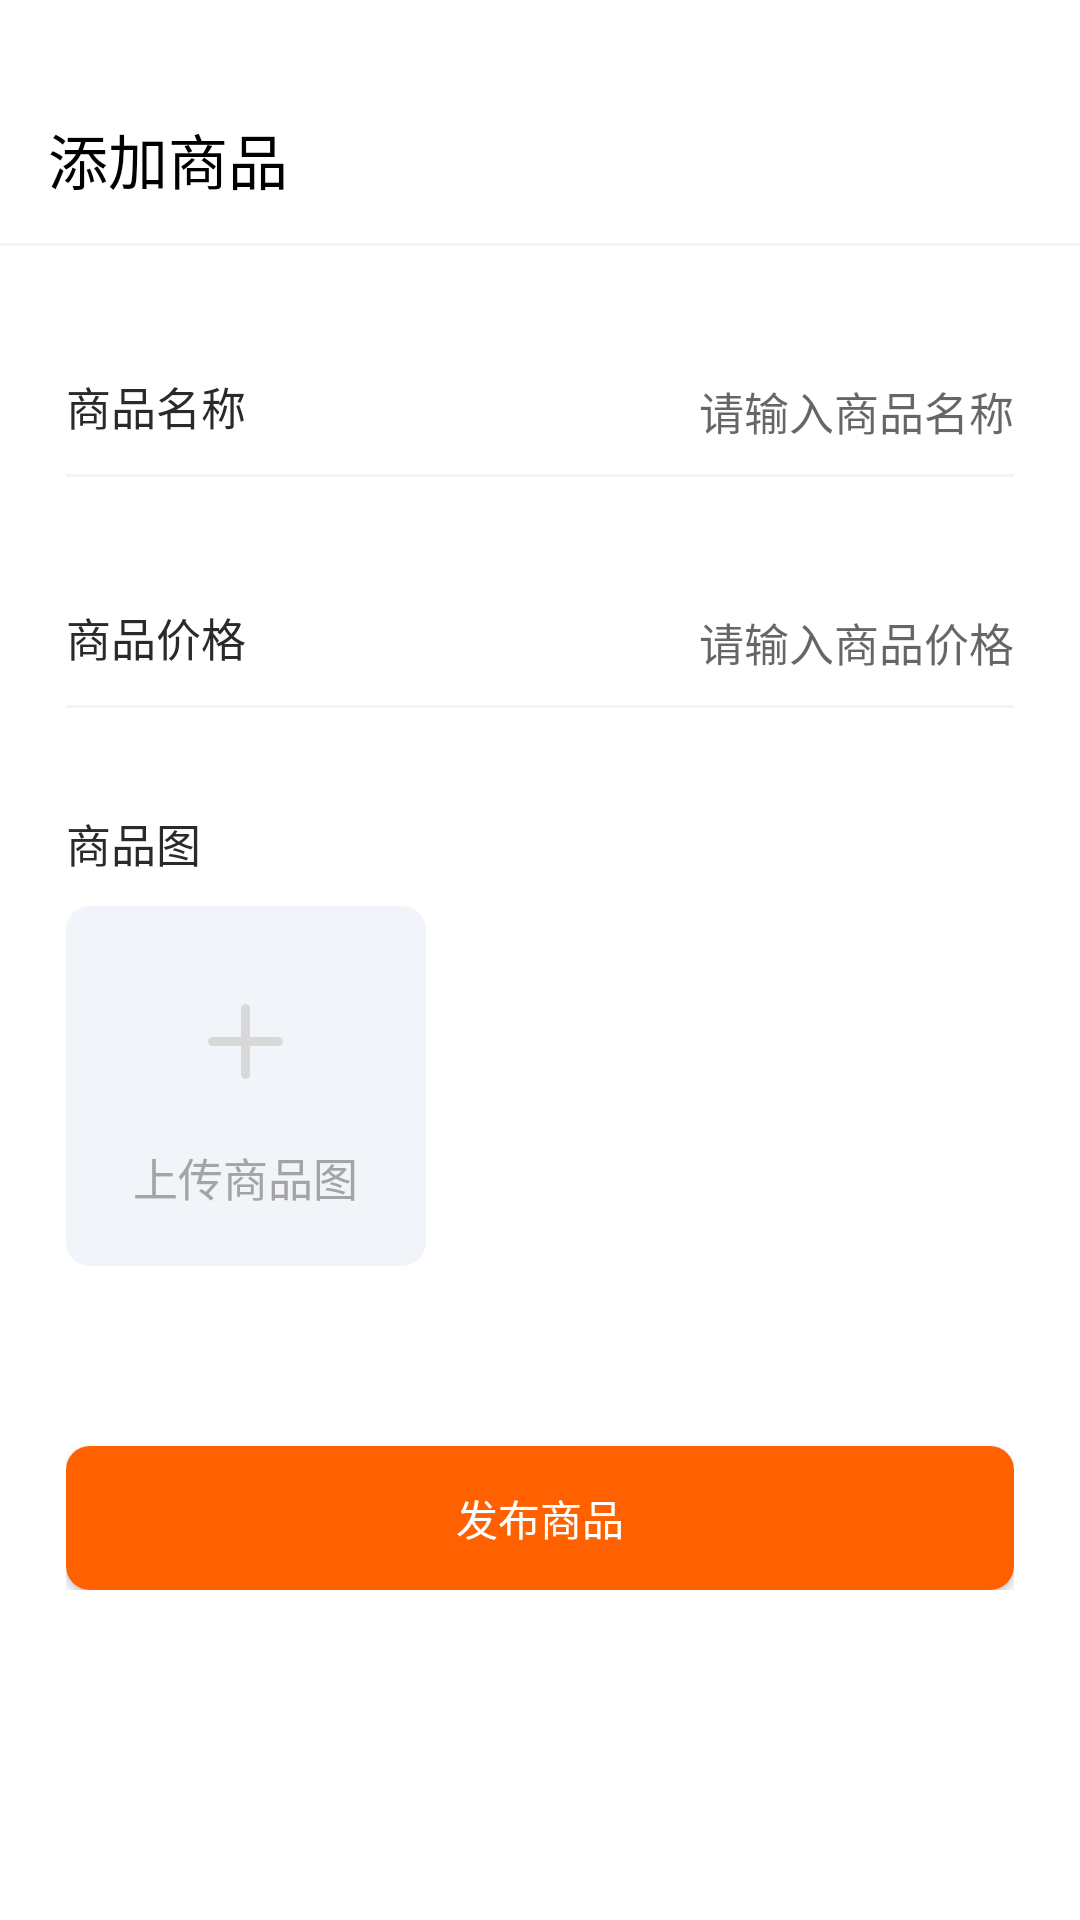

Reconstruct the res/layout file that produces this screen, plus the resources it refers to.
<!-- AndroidManifest.xml: application theme TranslucentTheme -->
<!-- res/layout/activity_add_goods.xml -->
<?xml version="1.0" encoding="utf-8"?>
<LinearLayout xmlns:android="http://schemas.android.com/apk/res/android"
    xmlns:app="http://schemas.android.com/apk/res-auto"
    xmlns:tools="http://schemas.android.com/tools"
    android:layout_width="match_parent"
    android:layout_height="match_parent"
    android:background="#ffffff"
    android:orientation="vertical"
    tools:context=".activity.AddGoodsActivity">

    <View
        android:layout_width="match_parent"
        android:layout_height="25dp" />

    <androidx.appcompat.widget.Toolbar
        android:id="@+id/toolbar"
        android:layout_width="match_parent"
        android:layout_height="?attr/actionBarSize"
        android:theme="?attr/actionBarTheme"
        app:title="添加商品"
        app:titleTextColor="#000000" />

    <View
        android:layout_width="match_parent"
        android:layout_height="1dp"
        android:background="#F1F4F8" />

    <LinearLayout
        android:layout_width="match_parent"
        android:layout_height="wrap_content"
        android:layout_gravity="center_vertical"
        android:background="#ffffff"
        android:orientation="vertical"
        android:paddingHorizontal="22dp">

        <LinearLayout
            android:layout_width="match_parent"
            android:layout_height="wrap_content"
            android:layout_marginTop="34dp"
            android:orientation="horizontal">

            <TextView
                android:layout_width="wrap_content"
                android:layout_height="20dp"
                android:text="商品名称"
                android:textColor="#2a2a2a"
                android:textSize="15sp" />

            <EditText
                android:id="@+id/goodsNameEt"
                android:layout_width="wrap_content"
                android:layout_height="wrap_content"
                android:layout_weight="1"
                android:background="#ffffff"
                android:gravity="end"
                android:hint="请输入商品名称"
                android:paddingVertical="10dp"
                android:textColor="#FF4A50"
                android:textSize="15sp" />
        </LinearLayout>

        <View
            android:layout_width="match_parent"
            android:layout_height="1dp"
            android:background="#F1F4F8" />

        <LinearLayout
            android:layout_width="match_parent"
            android:layout_height="wrap_content"
            android:layout_marginTop="34dp"
            android:orientation="horizontal">

            <TextView
                android:layout_width="wrap_content"
                android:layout_height="wrap_content"
                android:text="商品价格"
                android:textColor="#2a2a2a"
                android:textSize="15sp" />

            <EditText
                android:id="@+id/goodsPriceEt"
                android:layout_width="wrap_content"
                android:layout_height="wrap_content"
                android:layout_weight="1"
                android:background="#ffffff"
                android:digits="¥.0123456789"
                android:gravity="end"
                android:hint="请输入商品价格"
                android:inputType="number|textFilter"
                android:maxLength="10"
                android:paddingVertical="10dp"
                android:textColor="#FF4A50"
                android:textSize="15sp" />
        </LinearLayout>

        <View
            android:layout_width="match_parent"
            android:layout_height="1dp"
            android:background="#F1F4F8" />

        <LinearLayout
            android:layout_width="match_parent"
            android:layout_height="wrap_content"
            android:layout_marginTop="34dp"
            android:orientation="vertical">

            <TextView
                android:layout_width="wrap_content"
                android:layout_height="wrap_content"
                android:text="商品图"
                android:textColor="#2a2a2a"
                android:textSize="15sp" />

            <FrameLayout
                android:id="@+id/addGoodsBtn"
                android:layout_width="120dp"
                android:layout_height="120dp"
                android:layout_marginTop="10dp"
                android:orientation="vertical">

                <LinearLayout
                    android:id="@+id/emptyGoodsImg"
                    android:layout_width="match_parent"
                    android:layout_height="match_parent"
                    android:background="@drawable/bg_add_goods"
                    android:gravity="center_horizontal"
                    android:orientation="vertical">

                    <ImageView
                        android:layout_width="25dp"
                        android:layout_height="25dp"
                        android:layout_marginTop="32.5dp"
                        android:background="@mipmap/add_img" />

                    <TextView
                        android:layout_width="wrap_content"
                        android:layout_height="wrap_content"
                        android:layout_marginTop="21.5dp"
                        android:text="上传商品图"
                        android:textColor="#A4A4A4"
                        android:textSize="15sp" />
                </LinearLayout>

                <com.makeramen.roundedimageview.RoundedImageView
                    android:id="@+id/goodsImg"
                    android:layout_width="120dp"
                    android:layout_height="120dp"
                    android:scaleType="centerCrop"
                    android:src="@color/cardview_dark_background"
                    android:visibility="gone"
                    app:riv_corner_radius="8dp" />


            </FrameLayout>

        </LinearLayout>

        <Button
            android:id="@+id/publishBtn"
            android:layout_width="match_parent"
            android:layout_height="wrap_content"
            android:layout_marginTop="60dp"
            android:background="@drawable/bg_btn"
            android:text="发布商品"
            android:textColor="#ffffff" />
    </LinearLayout>

</LinearLayout>
<!-- resources referenced by this layout -->
<resources>
  <!-- drawable bg_add_goods (drawable) -->
  <shape xmlns:android="http://schemas.android.com/apk/res/android"
      android:shape="rectangle">
      <solid android:color="#fff1f4f8" />
      <corners android:radius="8dp" />
  </shape>
  <!-- drawable bg_btn (drawable) -->
  <shape xmlns:android="http://schemas.android.com/apk/res/android"
      android:shape="rectangle">
  
      <corners android:radius="8dp" />
      <solid android:color="#ffff6100" />
  </shape>
  <!-- mipmap add_img: png bitmap (mipmap-hdpi, 354 bytes) -->
  <style name="TranslucentTheme" parent="Theme.AppCompat.Light.NoActionBar">
          <item name="android:windowNoTitle">true</item>
          <item name="android:windowFullscreen">false</item>
          <item name="windowActionBar">false</item>
          <item name="windowNoTitle">true</item>
          <item name="android:windowIsTranslucent">true</item>
          <item name="android:windowActionBar">false</item>
      </style>
</resources>
